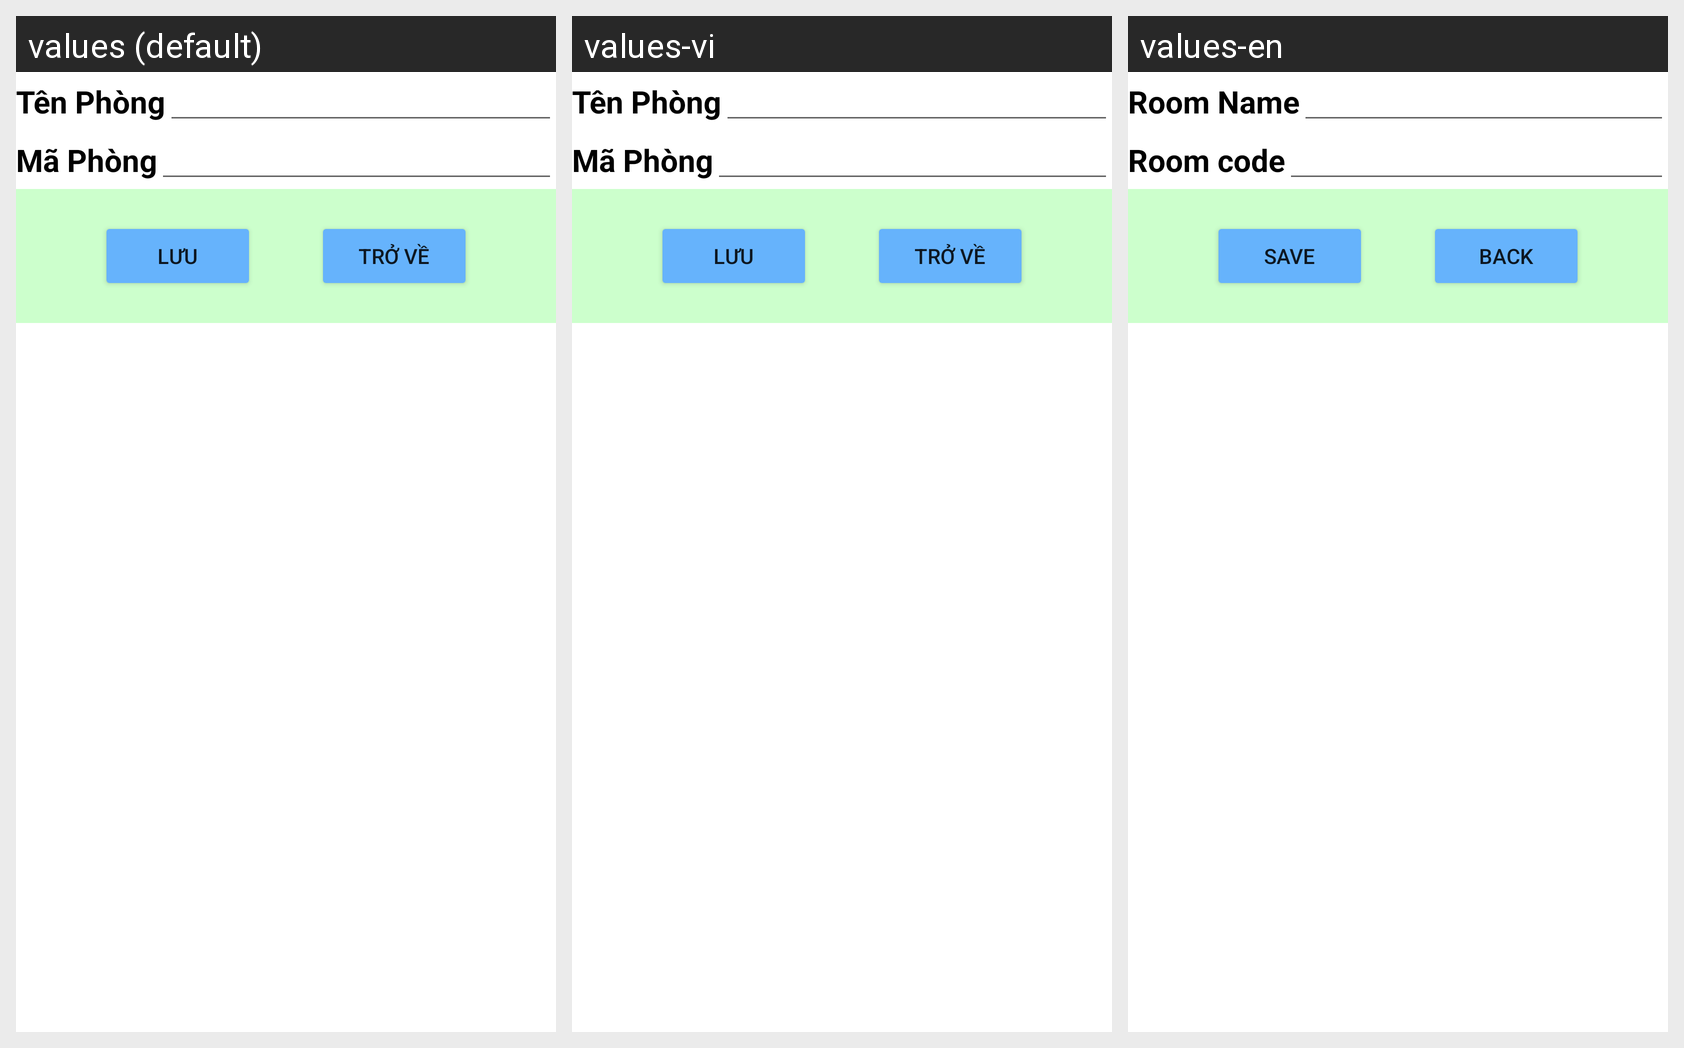

Locale-by-locale string values for the Android screen shown in this grid:
Android screen res/layout/activity_update_phong.xml rendered under 3 locales, left to right: values (default), values-vi, values-en. Device: Nexus 5 (rendered at 1080×1920; each locale shown at half size, 540×960, under a caption strip naming it); theme Theme.nguyendangtin.
Strings drawn on this screen, with the default value and each locale's value (text and hints the layout hard-codes, and strings that could not be matched under every locale, appear in the picture but are not listed):

room_name
  values: Tên Phòng
  values-vi: Tên Phòng
  values-en: Room Name

room_code
  values: Mã Phòng
  values-vi: Mã Phòng
  values-en: Room code

save
  values: Lưu
  values-vi: Lưu
  values-en: Save

back_add
  values: Trở Về
  values-vi: Trở Về
  values-en: Back
